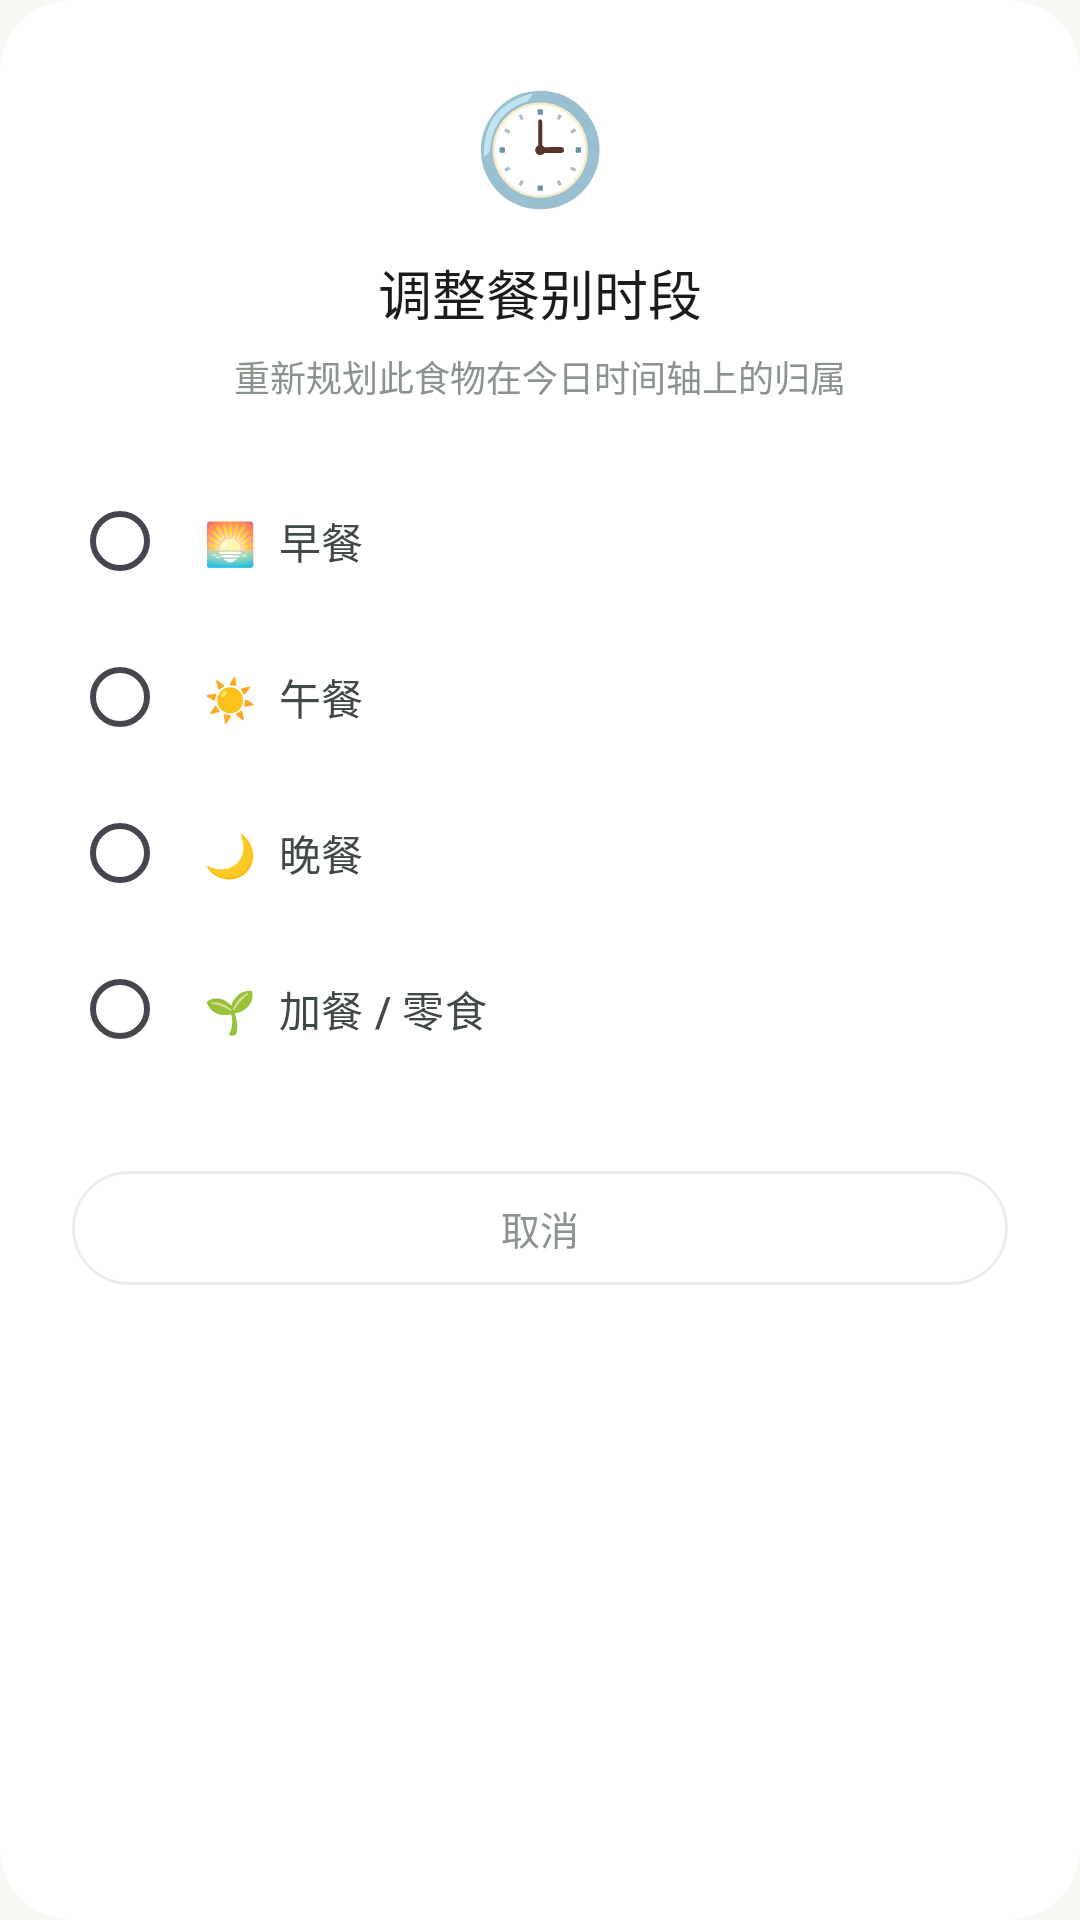

Produce the Android XML layout that renders to this screen, including the resource entries it uses.
<!-- AndroidManifest.xml: application theme Theme.NutritionAssistant -->
<!-- res/layout/dialog_change_meal_type.xml -->
<?xml version="1.0" encoding="utf-8"?>
<com.google.android.material.card.MaterialCardView xmlns:android="http://schemas.android.com/apk/res/android"
    xmlns:app="http://schemas.android.com/apk/res-auto"
    xmlns:tools="http://schemas.android.com/tools"
    android:layout_width="match_parent"
    android:layout_height="wrap_content"
    android:layout_margin="24dp"
    app:cardCornerRadius="24dp"
    app:cardElevation="0dp"
    app:strokeWidth="0dp"
    app:cardBackgroundColor="@color/brand_surface">

    <LinearLayout
        android:layout_width="match_parent"
        android:layout_height="wrap_content"
        android:orientation="vertical"
        android:padding="24dp">

        <TextView
            android:layout_width="wrap_content"
            android:layout_height="wrap_content"
            android:text="🕒"
            android:textSize="36sp"
            android:layout_gravity="center_horizontal"
            android:layout_marginBottom="12dp" />

        <TextView
            android:layout_width="wrap_content"
            android:layout_height="wrap_content"
            android:text="调整餐别时段"
            android:textColor="@color/text_title"
            android:textSize="18sp"
            android:fontFamily="sans-serif-medium"
            android:layout_gravity="center_horizontal"
            android:layout_marginBottom="6dp"/>

        <TextView
            android:id="@+id/tvMealTypeDescription"
            android:layout_width="wrap_content"
            android:layout_height="wrap_content"
            android:text="重新规划此食物在今日时间轴上的归属"
            android:textColor="@color/text_caption"
            android:textSize="12sp"
            android:layout_gravity="center_horizontal"
            android:layout_marginBottom="20dp"/>

        <RadioGroup
            android:id="@+id/rgMealTypeContainer"
            android:layout_width="match_parent"
            android:layout_height="wrap_content"
            android:orientation="vertical"
            android:layout_marginBottom="24dp">

            <com.google.android.material.radiobutton.MaterialRadioButton
                android:id="@+id/rbBreakfast"
                android:layout_width="match_parent"
                android:layout_height="52dp"
                android:text="🌅  早餐"
                android:textColor="@color/text_body"
                android:textSize="14sp"
                android:fontFamily="sans-serif-medium"
                android:paddingStart="12dp"
                app:useMaterialThemeColors="true" />

            <com.google.android.material.radiobutton.MaterialRadioButton
                android:id="@+id/rbLunch"
                android:layout_width="match_parent"
                android:layout_height="52dp"
                android:text="☀️  午餐"
                android:textColor="@color/text_body"
                android:textSize="14sp"
                android:fontFamily="sans-serif-medium"
                android:paddingStart="12dp"
                app:useMaterialThemeColors="true" />

            <com.google.android.material.radiobutton.MaterialRadioButton
                android:id="@+id/rbDinner"
                android:layout_width="match_parent"
                android:layout_height="52dp"
                android:text="🌙  晚餐"
                android:textColor="@color/text_body"
                android:textSize="14sp"
                android:fontFamily="sans-serif-medium"
                android:paddingStart="12dp"
                app:useMaterialThemeColors="true" />

            <com.google.android.material.radiobutton.MaterialRadioButton
                android:id="@+id/rbSnack"
                android:layout_width="match_parent"
                android:layout_height="52dp"
                android:text="🌱  加餐 / 零食"
                android:textColor="@color/text_body"
                android:textSize="14sp"
                android:fontFamily="sans-serif-medium"
                android:paddingStart="12dp"
                app:useMaterialThemeColors="true" />
        </RadioGroup>

        <com.google.android.material.button.MaterialButton
            android:id="@+id/btnMealTypeCancel"
            style="@style/Widget.Material3.Button.OutlinedButton"
            android:layout_width="match_parent"
            android:layout_height="46dp"
            android:text="取消"
            android:textSize="13sp"
            android:fontFamily="sans-serif-medium"
            app:cornerRadius="23dp"
            android:textColor="@color/text_caption"
            app:strokeColor="@color/neutral_line"
            app:strokeWidth="1dp"
            app:rippleColor="@color/brand_primary_container" />
    </LinearLayout>
</com.google.android.material.card.MaterialCardView>
<!-- resources referenced by this layout -->
<resources>
  <color name="brand_primary_container">#E6F2ED</color>
  <color name="brand_surface">#FFFFFF</color>
  <color name="neutral_line">#EDECE9</color>
  <color name="text_body">#414944</color>
  <color name="text_caption">#8B938D</color>
  <color name="text_title">#1A1C1A</color>
  <style name="Theme.NutritionAssistant" parent="Base.Theme.NutritionAssistant" />
  <style name="Base.Theme.NutritionAssistant" parent="Theme.Material3.DayNight.NoActionBar">
          <item name="colorPrimary">@color/brand_primary</item>
          <item name="colorOnPrimary">@color/brand_surface</item>
          <item name="colorPrimaryContainer">@color/brand_primary_container</item>
          <item name="android:windowBackground">@color/brand_background</item>
  
          <item name="shapeAppearanceCornerExtraLarge">@style/ShapeAppearance.App.CornerExtraLarge</item>
          <item name="shapeAppearanceCornerMedium">@style/ShapeAppearance.App.CornerMedium</item>
      </style>
  <color name="brand_primary">#2D7A5E</color>
  <color name="brand_background">#FAF8F5</color>
  <style name="ShapeAppearance.App.CornerExtraLarge" parent="ShapeAppearance.Material3.MediumComponent">
          <item name="cornerSize">24dp</item>
      </style>
  <style name="ShapeAppearance.App.CornerMedium" parent="ShapeAppearance.Material3.MediumComponent">
          <item name="cornerSize">16dp</item>
      </style>
</resources>
